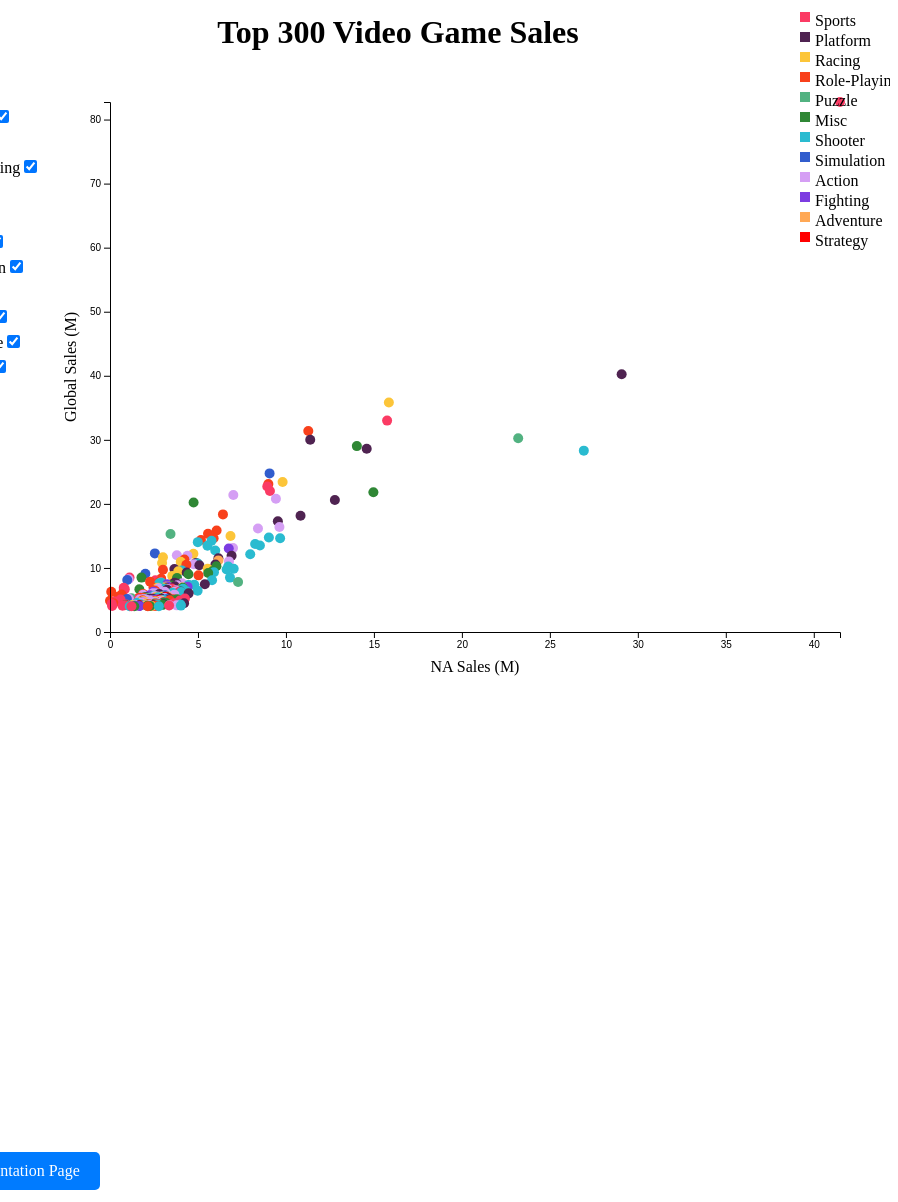
D3 v4 page, settled after 480 driven frames (8 s of simulated time); the page loaded 1 data file(s).


    d3.csv("vg_sales.csv", function(data) {
        var margin = { top: 20, right: 20, bottom: 50, left: 50 };
        var width = 800 - margin.left - margin.right;
        var height = 600 - margin.top - margin.bottom;
    
        var x = d3.scaleLinear()
            .domain([0, d3.max(data, function(d) { return +d.NA_Sales; })]) 
            .range([0, width]); 
    
        var y = d3.scaleLinear()
            .domain([0, d3.max(data, function(d) { return +d.Global_Sales; })])
            .range([height, 0]);
    
        var xAxis = d3.axisBottom(x);
        var yAxis = d3.axisLeft(y);

        var color = d3.scaleOrdinal()
            .domain(["Sports", "Platform", "Racing", "Role-Playing", "Puzzle", "Misc", "Shooter", "Simulation", "Action", "Fighting", "Adventure", "Strategy"]) 
            .range(["#fb3b64", "#4f2351", "#fcc539", "#f8401b", "#52b281", "#2f8735", "#2abbd0", "#315dcd", "#d59ff4", "#7c3ce1", "#ffa855", "#ff0000"]); 

        var svg = d3.select("svg")
            .attr("width", width + margin.left + margin.right)
            .attr("height", height + margin.top + margin.bottom)
            .append("g")
            .attr("transform", "translate(" + margin.left + "," + margin.top + ")");
    
        var genres = d3.nest()
            .key(function(d) { return d.Genre; })
            .entries(data);
    
        var checkboxes = d3.select("#checkboxes")
            .selectAll("input")
            .data(genres)
            .enter()
            .append("label")
            .text(function(d) { return d.key; })
            .append("input")
            .attr("type", "checkbox")
            .attr("value", function(d) { return d.key; })
            .property("checked", true)
            .on("change", updateDataPoints);

        var legendData = [
          { color: '#fb3b64', label: 'Sports' },
          { color: '#4f2351', label: 'Platform' },
          { color: '#fcc539', label: 'Racing' },
          { color: '#f8401b', label: 'Role-Playing' },
          { color: '#52b281', label: 'Puzzle' },
          { color: '#2f8735', label: 'Misc' },
          { color: '#2abbd0', label: 'Shooter' },
          { color: '#315dcd', label: 'Simulation' },
          { color: '#d59ff4', label: 'Action' },
          { color: '#7c3ce1', label: 'Fighting' },
          { color: '#ffa855', label: 'Adventure' },
          { color: '#ff0000', label: 'Strategy' }
        ];

        var legendWidth = 100; // Width of the legend
        var legendHeight = 300; // Height of the legend
        var topMargin = 20; // Margin from the top
        var rightMargin = 20; // Margin from the right
        
        var legend = d3.select('body').append('svg')
          .attr('class', 'legend')
          .attr('width', legendWidth)
          .attr('height', legendHeight)
          .style('position', 'absolute')
          .style('top', topMargin + 'px')
          .style('right', rightMargin + 'px');

        legend.selectAll('rect')
          .data(legendData)
          .enter()
          .append('rect')
          .attr('x', 10)
          .attr('y', function(d, i) { return 10 + i * 20; })
          .attr('width', 10)
          .attr('height', 10)
          .style('fill', function(d) { return d.color; });
        

        legend.selectAll('text')
          .data(legendData)
          .enter()
          .append('text')
          .attr('x', 25)
          .attr('y', function(d, i) { return 20 + i * 20; })
          .text(function(d) { return d.label; })
          .attr('alignment-baseline', 'middle');
    
        function updateDataPoints() {
            var selectedGenres = checkboxes.filter(function() {
                return this.checked;
            }).data().map(function(d) { return d.key; });
        
            svg.selectAll("circle")
                .style("display", function(d) {
                    return selectedGenres.includes(d.Genre) ? "block" : "none";
                });
        
            var visibleData = data.filter(function(d) {
                return selectedGenres.includes(d.Genre);
            });
        
        
            var xDomain = d3.extent(visibleData, function(d) { return +d.NA_Sales; });
            var yDomain = d3.extent(visibleData, function(d) { return +d.Global_Sales; });

               
            xDomain[0] = Math.min(0, xDomain[0]);
            yDomain[0] = Math.min(0, yDomain[0]);
        
            x.domain(xDomain).nice();
            y.domain(yDomain).nice();
        
    
            svg.select(".x-axis")
                .transition()
                .call(xAxis);
        
            svg.select(".y-axis")
                .transition()
                .call(yAxis);
        
    
            svg.selectAll("circle")
                .filter(function(d) {
                    return selectedGenres.includes(d.Genre);
                })
                .transition()
                .attr("cx", function(d) { return x(+d.NA_Sales); })
                .attr("cy", function(d) { return y(+d.Global_Sales); });
        }
    
           var circles = svg.selectAll("circle")
            .data(data)
            .enter()
            .append("circle")
            .attr("cx", function(d) { return x(+d.NA_Sales); })
            .attr("cy", function(d) { return y(+d.Global_Sales); })
            .attr("r", 5)
            .attr("fill", function(d) { return color(d.Genre); }) 
            .on("mouseover", function(d) {
                d3.select("#tooltip")
                    .style("display", "block")
                    .html(`<strong>${d.Name}</strong> - ${d.Platform}`)
                    .style("left", (d3.event.pageX + 10) + "px")
                    .style("top", (d3.event.pageY - 20) + "px")
            })
            .on("mouseout", function() {
                d3.select("#tooltip").style("display", "none");
            });
    
        svg.append("g")
            .attr("class", "x-axis")
            .attr("transform", "translate(0," + height + ")")
            .call(xAxis);
    
        svg.append("text")
            .attr("transform", "translate(" + (width / 2) + " ," + (height + margin.top + 20) + ")")
            .style("text-anchor", "middle")
            .text("NA Sales (M)");
    
        svg.append("g")
            .attr("class", "y-axis")
            .call(yAxis);

        svg.append("text")
            .attr("transform", "rotate(-90)")
            .attr("y", 0 - margin.left)
            .attr("x", 0 - (height / 2))
            .attr("dy", "1em")
            .style("text-anchor", "middle")
            .text("Global Sales (M)");
    });


### data: vg_sales.csv
Rank, Name, Platform, Year, Genre, Publisher, NA_Sales, EU_Sales, JP_Sales, Other_Sales, Global_Sales
1, Wii Sports, Wii, 2006, Sports, Nintendo, 41.49, 29.02, 3.77, 8.46, 82.74
2, Super Mario Bros., NES, 1985, Platform, Nintendo, 29.08, 3.58, 6.81, 0.77, 40.24
3, Mario Kart Wii, Wii, 2008, Racing, Nintendo, 15.85, 12.88, 3.79, 3.31, 35.82
4, Wii Sports Resort, Wii, 2009, Sports, Nintendo, 15.75, 11.01, 3.28, 2.96, 33
5, Pokemon Red/Pokemon Blue, GB, 1996, Role-Playing, Nintendo, 11.27, 8.89, 10.22, 1, 31.37
6, Tetris, GB, 1989, Puzzle, Nintendo, 23.2, 2.26, 4.22, 0.58, 30.26
7, New Super Mario Bros., DS, 2006, Platform, Nintendo, 11.38, 9.23, 6.5, 2.9, 30.01
8, Wii Play, Wii, 2006, Misc, Nintendo, 14.03, 9.2, 2.93, 2.85, 29.02
9, New Super Mario Bros. Wii, Wii, 2009, Platform, Nintendo, 14.59, 7.06, 4.7, 2.26, 28.62
10, Duck Hunt, NES, 1984, Shooter, Nintendo, 26.93, 0.63, 0.28, 0.47, 28.31
11, Nintendogs, DS, 2005, Simulation, Nintendo, 9.07, 11, 1.93, 2.75, 24.76
12, Mario Kart DS, DS, 2005, Racing, Nintendo, 9.81, 7.57, 4.13, 1.92, 23.42
13, Pokemon Gold/Pokemon Silver, GB, 1999, Role-Playing, Nintendo, 9, 6.18, 7.2, 0.71, 23.1
14, Wii Fit, Wii, 2007, Sports, Nintendo, 8.94, 8.03, 3.6, 2.15, 22.72
15, Wii Fit Plus, Wii, 2009, Sports, Nintendo, 9.09, 8.59, 2.53, 1.79, 22
16, Kinect Adventures!, X360, 2010, Misc, Microsoft Game Studios, 14.97, 4.94, 0.24, 1.67, 21.82
17, Grand Theft Auto V, PS3, 2013, Action, Take-Two Interactive, 7.01, 9.27, 0.97, 4.14, 21.4
18, Grand Theft Auto: San Andreas, PS2, 2004, Action, Take-Two Interactive, 9.43, 0.4, 0.41, 10.57, 20.81
19, Super Mario World, SNES, 1990, Platform, Nintendo, 12.78, 3.75, 3.54, 0.55, 20.61
20, Brain Age: Train Your Brain in Minutes a…, DS, 2005, Misc, Nintendo, 4.75, 9.26, 4.16, 2.05, 20.22
21, Pokemon Diamond/Pokemon Pearl, DS, 2006, Role-Playing, Nintendo, 6.42, 4.52, 6.04, 1.37, 18.36
22, Super Mario Land, GB, 1989, Platform, Nintendo, 10.83, 2.71, 4.18, 0.42, 18.14
23, Super Mario Bros. 3, NES, 1988, Platform, Nintendo, 9.54, 3.44, 3.84, 0.46, 17.28
24, Grand Theft Auto V, X360, 2013, Action, Take-Two Interactive, 9.63, 5.31, 0.06, 1.38, 16.38
25, Grand Theft Auto: Vice City, PS2, 2002, Action, Take-Two Interactive, 8.41, 5.49, 0.47, 1.78, 16.15
26, Pokemon Ruby/Pokemon Sapphire, GBA, 2002, Role-Playing, Nintendo, 6.06, 3.9, 5.38, 0.5, 15.85
27, Pokemon Black/Pokemon White, DS, 2010, Role-Playing, Nintendo, 5.57, 3.28, 5.65, 0.82, 15.32
28, Brain Age 2: More Training in Minutes a …, DS, 2005, Puzzle, Nintendo, 3.44, 5.36, 5.32, 1.18, 15.3
29, Gran Turismo 3: A-Spec, PS2, 2001, Racing, Sony Computer Entertainment, 6.85, 5.09, 1.87, 1.16, 14.98
30, Call of Duty: Modern Warfare 3, X360, 2011, Shooter, Activision, 9.03, 4.28, 0.13, 1.32, 14.76
31, Pokémon Yellow: Special Pikachu Edition, GB, 1998, Role-Playing, Nintendo, 5.89, 5.04, 3.12, 0.59, 14.64
32, Call of Duty: Black Ops, X360, 2010, Shooter, Activision, 9.67, 3.73, 0.11, 1.13, 14.64
33, Pokemon X/Pokemon Y, 3DS, 2013, Role-Playing, Nintendo, 5.17, 4.05, 4.34, 0.79, 14.35
34, Call of Duty: Black Ops 3, PS4, 2015, Shooter, Activision, 5.77, 5.81, 0.35, 2.31, 14.24
35, Call of Duty: Black Ops II, PS3, 2012, Shooter, Activision, 4.99, 5.88, 0.65, 2.52, 14.03
36, Call of Duty: Black Ops II, X360, 2012, Shooter, Activision, 8.25, 4.3, 0.07, 1.12, 13.73
37, Call of Duty: Modern Warfare 2, X360, 2009, Shooter, Activision, 8.52, 3.63, 0.08, 1.29, 13.51
38, Call of Duty: Modern Warfare 3, PS3, 2011, Shooter, Activision, 5.54, 5.82, 0.49, 1.62, 13.46
39, Grand Theft Auto III, PS2, 2001, Action, Take-Two Interactive, 6.99, 4.51, 0.3, 1.3, 13.1
40, Super Smash Bros. Brawl, Wii, 2008, Fighting, Nintendo, 6.75, 2.61, 2.66, 1.02, 13.04
41, Call of Duty: Black Ops, PS3, 2010, Shooter, Activision, 5.98, 4.44, 0.48, 1.83, 12.73
42, Animal Crossing: Wild World, DS, 2005, Simulation, Nintendo, 2.55, 3.52, 5.33, 0.88, 12.27
43, Mario Kart 7, 3DS, 2011, Racing, Nintendo, 4.74, 3.91, 2.67, 0.89, 12.21
44, Halo 3, X360, 2007, Shooter, Microsoft Game Studios, 7.97, 2.83, 0.13, 1.21, 12.14
45, Grand Theft Auto V, PS4, 2014, Action, Take-Two Interactive, 3.8, 5.81, 0.36, 2.02, 11.98
46, Pokemon HeartGold/Pokemon SoulSilver, DS, 2009, Action, Nintendo, 4.4, 2.77, 3.96, 0.77, 11.9
47, Super Mario 64, N64, 1996, Platform, Nintendo, 6.91, 2.85, 1.91, 0.23, 11.89
48, Gran Turismo 4, PS2, 2004, Racing, Sony Computer Entertainment, 3.01, 0.01, 1.1, 7.53, 11.66
49, Super Mario Galaxy, Wii, 2007, Platform, Nintendo, 6.16, 3.4, 1.2, 0.76, 11.52
50, Pokemon Omega Ruby/Pokemon Alpha Sapphir…, 3DS, 2014, Role-Playing, Nintendo, 4.23, 3.37, 3.08, 0.65, 11.33
51, Super Mario Land 2: 6 Golden Coins, GB, 1992, Adventure, Nintendo, 6.16, 2.04, 2.69, 0.29, 11.18
52, Grand Theft Auto IV, X360, 2008, Action, Take-Two Interactive, 6.76, 3.1, 0.14, 1.03, 11.02
53, Gran Turismo, PS, 1997, Racing, Sony Computer Entertainment, 4.02, 3.87, 2.54, 0.52, 10.95
54, Super Mario 3D Land, 3DS, 2011, Platform, Nintendo, 4.89, 2.99, 2.13, 0.78, 10.79
55, Gran Turismo 5, PS3, 2010, Racing, Sony Computer Entertainment, 2.96, 4.88, 0.81, 2.12, 10.77
56, Call of Duty: Modern Warfare 2, PS3, 2009, Shooter, Activision, 4.99, 3.69, 0.38, 1.63, 10.69
57, Grand Theft Auto IV, PS3, 2008, Action, Take-Two Interactive, 4.76, 3.76, 0.44, 1.62, 10.57
58, Super Mario All-Stars, SNES, 1993, Platform, Nintendo, 5.99, 2.15, 2.12, 0.29, 10.55
59, Pokemon FireRed/Pokemon LeafGreen, GBA, 2004, Role-Playing, Nintendo, 4.34, 2.65, 3.15, 0.35, 10.49
60, Super Mario 64, DS, 2004, Platform, Nintendo, 5.08, 3.11, 1.25, 0.98, 10.42
... 240 more rows